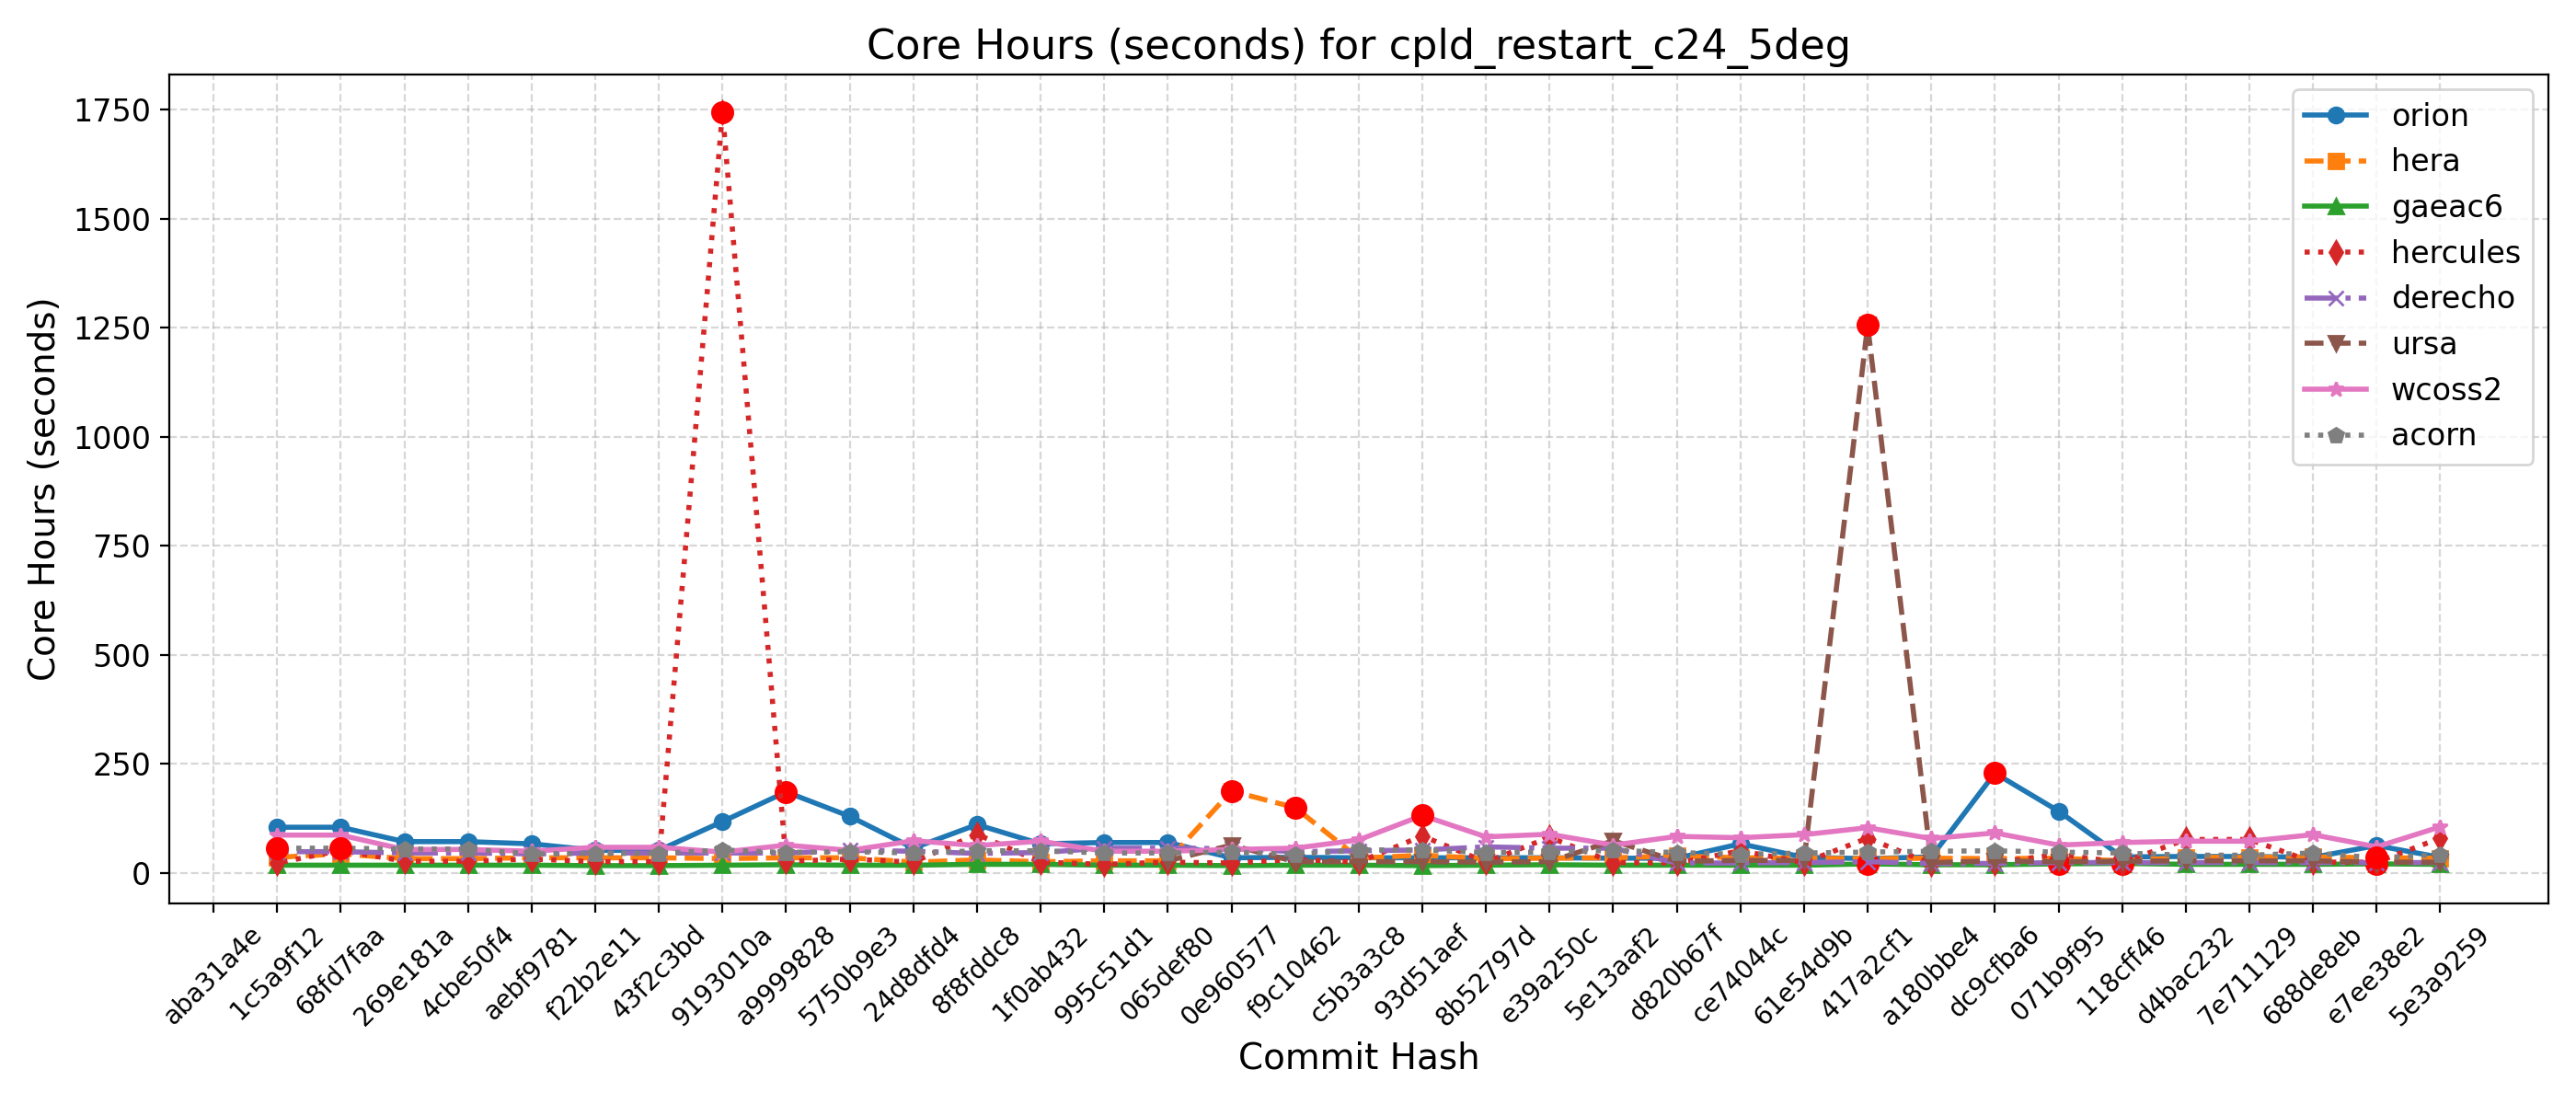

The table this chart was drawn from, first rows:
Hash, Date, Message, orion, hera, gaeac6, hercules, derecho, ursa, wcoss2, acorn
5e3a9259, 2025-09-10, Introduce tuning parameter for convectiv…, 36, 34, 20, 80, 24, 25, 106, 42
e7ee38e2, 2025-09-08, Scale-aware 3DTKE EDMF and TTE-EDMF GFS …, 63, 35, 21, 25, 24, 25, 60, 35
688de8eb, 2025-09-04, Fix default cdmbgwd settings (#2788), 36, 37, 20, 25, 24, 28, 88, 46
7e711129, 2025-09-02, Use container with spack stack 1.9.2 (#2…, 38, 36, 20, 77, 24, 28, 73, 41
d4bac232, 2025-08-29, MPAS dycore + Atmosphere Generalization …, 38, 36, 20, 77, 24, 28, 73, 41
118cff46, 2025-08-25, Add FV3 grid mask for regional domains t…, 37, 28, 22, 24, 24, 27, 70, 46
071b9f95, 2025-08-22, Fix Restart IAU and Ultra-Low Reproducib…, 142, 34, 21, 43, 24, 26, 64, 48
dc9cfba6, 2025-08-19, Update CICE through 2025-07 and switch t…, 229, 33, 19, 24, 22, 28, 92, 51
a180bbe4, 2025-08-15, FV3: Fix Prate_avg and UPP call freq + F…, 37, 34, 19, 21, 22, 24, 79, 50
417a2cf1, 2025-08-13, Fix conus13km tests restart and decompos…, 33, 33, 21, 80, 26, 1256, 104, 48
61e54d9b, 2025-08-11, Add two-way ocean-wave coupling feature …, 36, 34, 18, 24, 24, 29, 88, 46
ce74044c, 2025-08-06, Create a user-friendly "process model" t…, 67, 35, 18, 51, 23, 29, 81, 43
d820b67f, 2025-08-01, Update GOCART to v2.4.3 (#2819), 34, 39, 18, 23, 23, 27, 84, 47
5e13aaf2, 2025-07-29, Update DATM meshes and switch to bilinea…, 34, 35, 18, 24, 57, 74, 64, 52
e39a250c, 2025-07-24, Update FV3 hash to include UPP ss192/Urs…, 35, 34, 19, 82, 57, 26, 89, 48
8b52797d, 2025-07-21, Combination of 2684,2707,2771 (MERRA2 3-…, 35, 33, 18, 25, 60, 25, 83, 47
93d51aef, 2025-07-17, Exporting Canopy Variables from AQM to F…, 35, 41, 17, 85, 53, 26, 132, 53
c5b3a3c8, 2025-07-14, GFDLMP-v3 and TEMPO MP microphysics (#25…, 35, 34, 18, 25, 51, 26, 76, 53
f9c10462, 2025-07-11, Combination of several CCPP-physics PRs …, 36, 150, 18, 31, 49, 26, 57, 43
0e960577, 2025-07-09, Combination #2777 (maintask writes CMEPS…, 35, 188, 17, 23, 56, 64, 54, 48
065def80, 2025-07-07, Port UFS-WM to Ursa (#2471), 70, 28, 18, 25, 57, 28, 50, 46
995c51d1, 2025-07-03, Upgrade UFS-WM to spack-stack/1.9.2 (#26…, 70, 28, 18, 20, 57, , 50, 46
1f0ab432, 2025-07-01, Reduce WW3 memory use (#2624), 67, 26, 20, 25, 47, , 73, 51
8f8fddc8, 2025-06-30, Bring in scale-aware 3DTKE related chang…, 111, 30, 20, 89, 45, , 63, 51
24d8dfd4, 2025-06-26, Slight modification in orographic gravit…, 57, 25, 18, 25, 50, , 74, 46
5750b9e3, 2025-06-20, gcycle update (#2747), 130, 35, 18, 32, 52, , 52, 49
a9999828, 2025-06-12, Add a new parameter in dycore to control…, 186, 35, 19, 27, 46, , 64, 47
9193010a, 2025-06-06, In Noah-MP, set zero for canopy liquid a…, 118, 33, 18, 1745, 46, , 48, 53
43f2c3bd, 2025-06-04, Urgent Documentation Update for HSD Capa…, 52, 35, 17, 26, 46, , 59, 45
f22b2e11, 2025-06-02, Bug fix for surface roughness calculatio…, 52, 35, 17, 26, 46, , 59, 45
aebf9781, 2025-05-27, Fix bug to improve wave initialization b…, 67, 35, 18, 32, 44, , 50, 44
4cbe50f4, 2025-05-23, Add idealized, regional tropical cyclone…, 72, 33, 18, 27, 46, , 54, 55
269e181a, 2025-05-23, Add GFSv17 IAU restart tests without wav…, 72, 33, 18, 27, 46, , 54, 55
68fd7faa, 2025-05-15, Enable Hera, Hercules Gnu tests: cpld_de…, 105, 44, 18, 52, 49, , 87, 57
1c5a9f12, 2025-05-09, Add "ultra low" coupled configurations t…, 105, 36, 18, 23, 49, , 87, 57
aba31a4e, 2025-05-06, Resolve miscellaneous WM issues and upda…, , , , , , , , 
b81282e5, 2025-05-05, Switch to vector remapping and bilinear …, , , , , , , , 
5a297a6e, 2025-05-02, improve coupled model startup cost for w…, , , , , , , , 
ff162f36, 2025-05-01, NSSL MP scheme updates + Stochastic Phys…, , , , , , , , 
9e4778cd, 2025-04-25, Loosen restriction on optional arguments…, , , , , , , , 
4a566203, 2025-04-23, CMake Atmosphere Dycore Generalization +…, , , , , , , , 
4f0111b2, 2025-04-21, Add CMEPS log file at restart write; IAU…, , , , , , , , 
c0d4de3c, 2025-04-18, Update mom6 to its main repository 20250…, , , , , , , , 
7cc588ae, 2025-04-16, Add PIO configuration variables for CMEP…, , , , , , , , 
9b9a6304, 2025-04-11, Memcheck fixes (#2655), , , , , , , , 
4e75e7b4, 2025-04-10, Update upp submodule to the latest UPP (…, , , , , , , , 
69d03840, 2025-04-07, Use ESMF Redist instead of Remap for FV3…, , , , , , , , 
0d1af3e3, 2025-04-02, Convert GFS DDTs from blocked data struc…, , , , , , , , 
6ece76a2, 2025-03-28, Update WW3  by merging develop  as of 20…, , , , , , , , 
c5f801e4, 2025-03-27, Sync CDEPS and CMEPS to ESCOMP (#2664), , , , , , , , 
